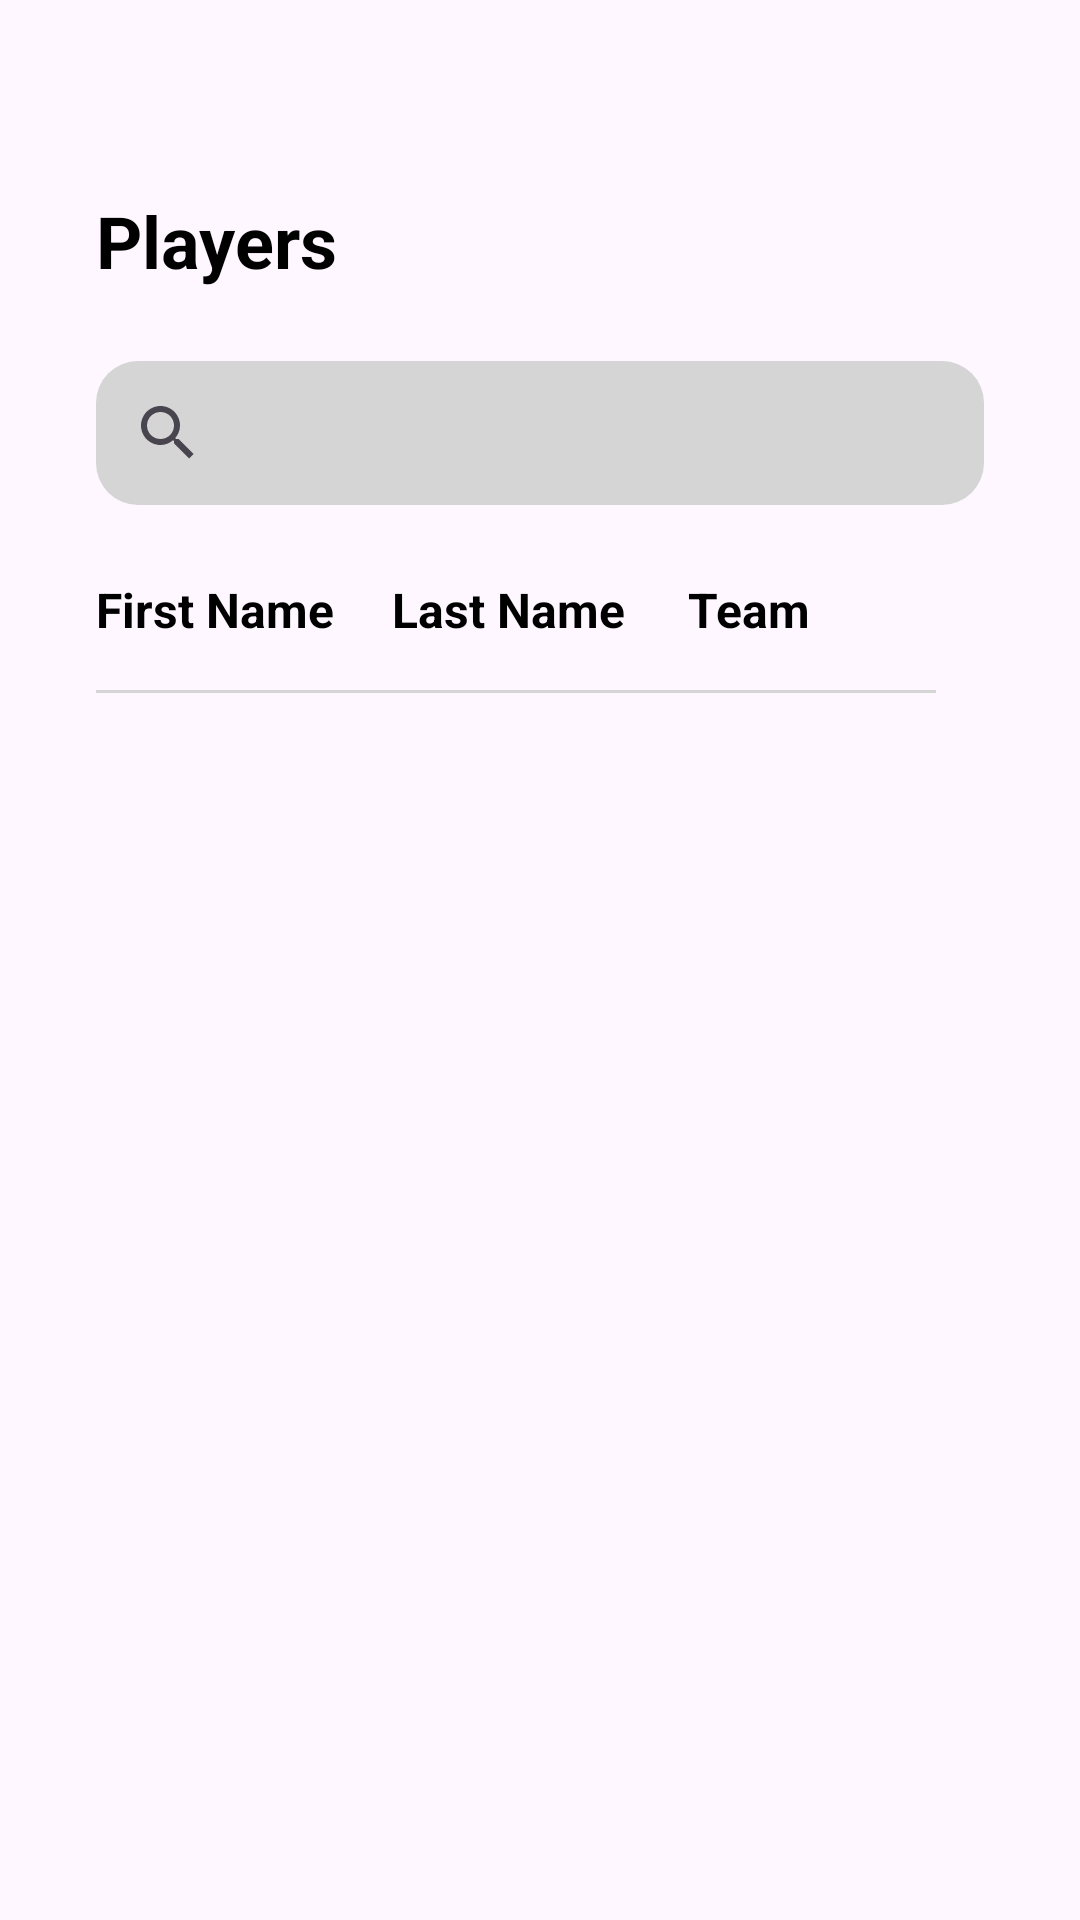

Produce the Android XML layout that renders to this screen, including the resource entries it uses.
<!-- AndroidManifest.xml: application theme Theme.Simplenbaapp -->
<!-- res/layout/search_player_tab.xml -->
<?xml version="1.0" encoding="utf-8"?>
<androidx.constraintlayout.widget.ConstraintLayout xmlns:android="http://schemas.android.com/apk/res/android"
    xmlns:app="http://schemas.android.com/apk/res-auto"
    xmlns:tools="http://schemas.android.com/tools"
    android:layout_width="match_parent"
    android:layout_height="match_parent">

    <TextView
        android:id="@+id/first_name_column_text_view"
        android:layout_width="0dp"
        android:layout_height="wrap_content"
        android:layout_marginTop="24dp"
        android:text="@string/first_name_column_text"
        android:textColor="#000000"
        android:textSize="16sp"
        android:textStyle="bold"
        app:layout_constraintEnd_toStartOf="@+id/last_name_column_text_view"
        app:layout_constraintHorizontal_bias="0.5"
        app:layout_constraintStart_toStartOf="@+id/search_bar"
        app:layout_constraintTop_toBottomOf="@+id/search_bar" />

    <TextView
        android:id="@+id/last_name_column_text_view"
        android:layout_width="0dp"
        android:layout_height="wrap_content"
        android:text="@string/last_name_column_text"
        android:textColor="#000000"
        android:textSize="16sp"
        android:textStyle="bold"
        app:layout_constraintBottom_toBottomOf="@+id/first_name_column_text_view"
        app:layout_constraintEnd_toStartOf="@+id/team_column_text_view"
        app:layout_constraintHorizontal_bias="0.5"
        app:layout_constraintStart_toEndOf="@+id/first_name_column_text_view"
        app:layout_constraintTop_toTopOf="@+id/first_name_column_text_view" />

    <TextView
        android:id="@+id/team_column_text_view"
        android:layout_width="0dp"
        android:layout_height="wrap_content"
        android:text="@string/team_column_text"
        android:textColor="#000000"
        android:textSize="16sp"
        android:textStyle="bold"
        app:layout_constraintBottom_toBottomOf="@+id/last_name_column_text_view"
        app:layout_constraintEnd_toEndOf="@+id/search_bar"
        app:layout_constraintHorizontal_bias="0.5"
        app:layout_constraintStart_toEndOf="@+id/last_name_column_text_view"
        app:layout_constraintTop_toTopOf="@+id/last_name_column_text_view" />

    <View
        android:id="@+id/view3"
        android:layout_width="0dp"
        android:layout_height="1dp"
        android:layout_marginTop="16dp"
        android:layout_marginEnd="16dp"
        android:background="#D5D5D5"
        app:layout_constraintEnd_toEndOf="@+id/search_bar"
        app:layout_constraintStart_toStartOf="@+id/first_name_column_text_view"
        app:layout_constraintTop_toBottomOf="@+id/first_name_column_text_view" />

    <androidx.appcompat.widget.SearchView
        android:id="@+id/search_bar"
        android:layout_width="0dp"
        android:layout_height="wrap_content"
        android:layout_marginTop="24dp"
        android:layout_marginEnd="32dp"
        android:background="@drawable/grey_background"
        android:gravity="center"
        android:textColor="#000000"
        android:textSize="20sp"
        app:layout_constraintEnd_toEndOf="parent"
        app:layout_constraintStart_toStartOf="@+id/players_title_text_view"
        app:layout_constraintTop_toBottomOf="@+id/players_title_text_view" />

    <TextView
        android:id="@+id/players_title_text_view"
        android:layout_width="wrap_content"
        android:layout_height="wrap_content"
        android:layout_marginStart="32dp"
        android:layout_marginTop="64dp"
        android:text="@string/players_title_text"
        android:textColor="#000000"
        android:textSize="24sp"
        android:textStyle="bold"
        app:layout_constraintStart_toStartOf="parent"
        app:layout_constraintTop_toTopOf="parent" />

    <androidx.recyclerview.widget.RecyclerView
        android:id="@+id/players_list"
        android:layout_width="0dp"
        android:layout_height="0dp"
        android:layout_marginTop="24dp"
        app:layout_constraintBottom_toBottomOf="parent"
        app:layout_constraintEnd_toEndOf="@+id/search_bar"
        app:layout_constraintStart_toStartOf="@+id/search_bar"
        app:layout_constraintTop_toBottomOf="@+id/view3"
        tools:listitem="@layout/team_list_item">

    </androidx.recyclerview.widget.RecyclerView>

    <ProgressBar
        android:id="@+id/loading_view2"
        android:layout_width="wrap_content"
        android:layout_height="wrap_content"
        android:visibility="gone"
        app:layout_constraintBottom_toBottomOf="parent"
        app:layout_constraintEnd_toEndOf="parent"
        app:layout_constraintStart_toStartOf="parent"
        app:layout_constraintTop_toTopOf="parent" />

    <TextView
        android:id="@+id/list_error2"
        android:layout_width="0dp"
        android:layout_height="0dp"
        android:gravity="center"
        android:text="@string/error_text"
        android:visibility="gone"
        app:layout_constraintBottom_toBottomOf="parent"
        app:layout_constraintEnd_toEndOf="parent"
        app:layout_constraintStart_toStartOf="parent"
        app:layout_constraintTop_toTopOf="parent" />

</androidx.constraintlayout.widget.ConstraintLayout>
<!-- res/layout/team_list_item.xml (included above) -->
<?xml version="1.0" encoding="utf-8"?>
<androidx.constraintlayout.widget.ConstraintLayout xmlns:android="http://schemas.android.com/apk/res/android"
    xmlns:app="http://schemas.android.com/apk/res-auto"
    android:id="@+id/team_item"
    android:layout_width="match_parent"
    android:layout_height="wrap_content">

    <TextView
        android:id="@+id/full_name_text_view"
        android:layout_width="0dp"
        android:layout_height="wrap_content"
        android:layout_marginEnd="8dp"
        android:singleLine="false"
        android:textColor="#000000"
        android:textSize="14sp"
        app:layout_constraintBottom_toBottomOf="@+id/city_text_view"
        app:layout_constraintEnd_toStartOf="@+id/city_text_view"
        app:layout_constraintHorizontal_bias="0.5"
        app:layout_constraintStart_toStartOf="parent"
        app:layout_constraintTop_toTopOf="@+id/city_text_view" />

    <TextView
        android:id="@+id/city_text_view"
        android:layout_width="0dp"
        android:layout_height="wrap_content"
        android:layout_marginEnd="8dp"
        android:textAlignment="center"
        android:textColor="#000000"
        android:textSize="14sp"
        app:layout_constraintBottom_toBottomOf="@+id/conference_text_view"
        app:layout_constraintEnd_toStartOf="@+id/conference_text_view"
        app:layout_constraintHorizontal_bias="0.5"
        app:layout_constraintStart_toEndOf="@+id/full_name_text_view"
        app:layout_constraintTop_toTopOf="@+id/conference_text_view"
        app:layout_constraintVertical_bias="0.111" />

    <TextView
        android:id="@+id/conference_text_view"
        android:layout_width="0dp"
        android:layout_height="wrap_content"
        android:textAlignment="center"
        android:textColor="#000000"
        android:textSize="14sp"
        app:layout_constraintBottom_toBottomOf="@+id/imageView"
        app:layout_constraintEnd_toStartOf="@+id/imageView"
        app:layout_constraintHorizontal_bias="0.5"
        app:layout_constraintStart_toEndOf="@+id/city_text_view"
        app:layout_constraintTop_toTopOf="@+id/imageView" />

    <ImageView
        android:id="@+id/imageView"
        android:layout_width="25dp"
        android:layout_height="25dp"
        android:layout_marginTop="16dp"
        android:layout_marginBottom="8dp"
        app:layout_constraintBottom_toBottomOf="parent"
        app:layout_constraintEnd_toEndOf="parent"
        app:layout_constraintTop_toTopOf="parent"
        app:srcCompat="@drawable/right_arrow" />
</androidx.constraintlayout.widget.ConstraintLayout>
<!-- resources referenced by this layout -->
<resources>
  <!-- drawable grey_background (drawable) -->
  <?xml version="1.0" encoding="utf-8"?>
  <shape xmlns:android="http://schemas.android.com/apk/res/android">
      <corners android:radius="14dp"/>
      <solid android:color="#D5D5D5"/>
  </shape>
  <string name="error_text">An Error occurred while loading Data.</string>
  <string name="first_name_column_text">First Name</string>
  <string name="last_name_column_text">Last Name</string>
  <string name="players_title_text">Players</string>
  <string name="team_column_text">Team</string>
  <style name="Theme.Simplenbaapp" parent="Base.Theme.Simplenbaapp" />
  <style name="Base.Theme.Simplenbaapp" parent="Theme.Material3.DayNight.NoActionBar">
          
          
      </style>
</resources>
